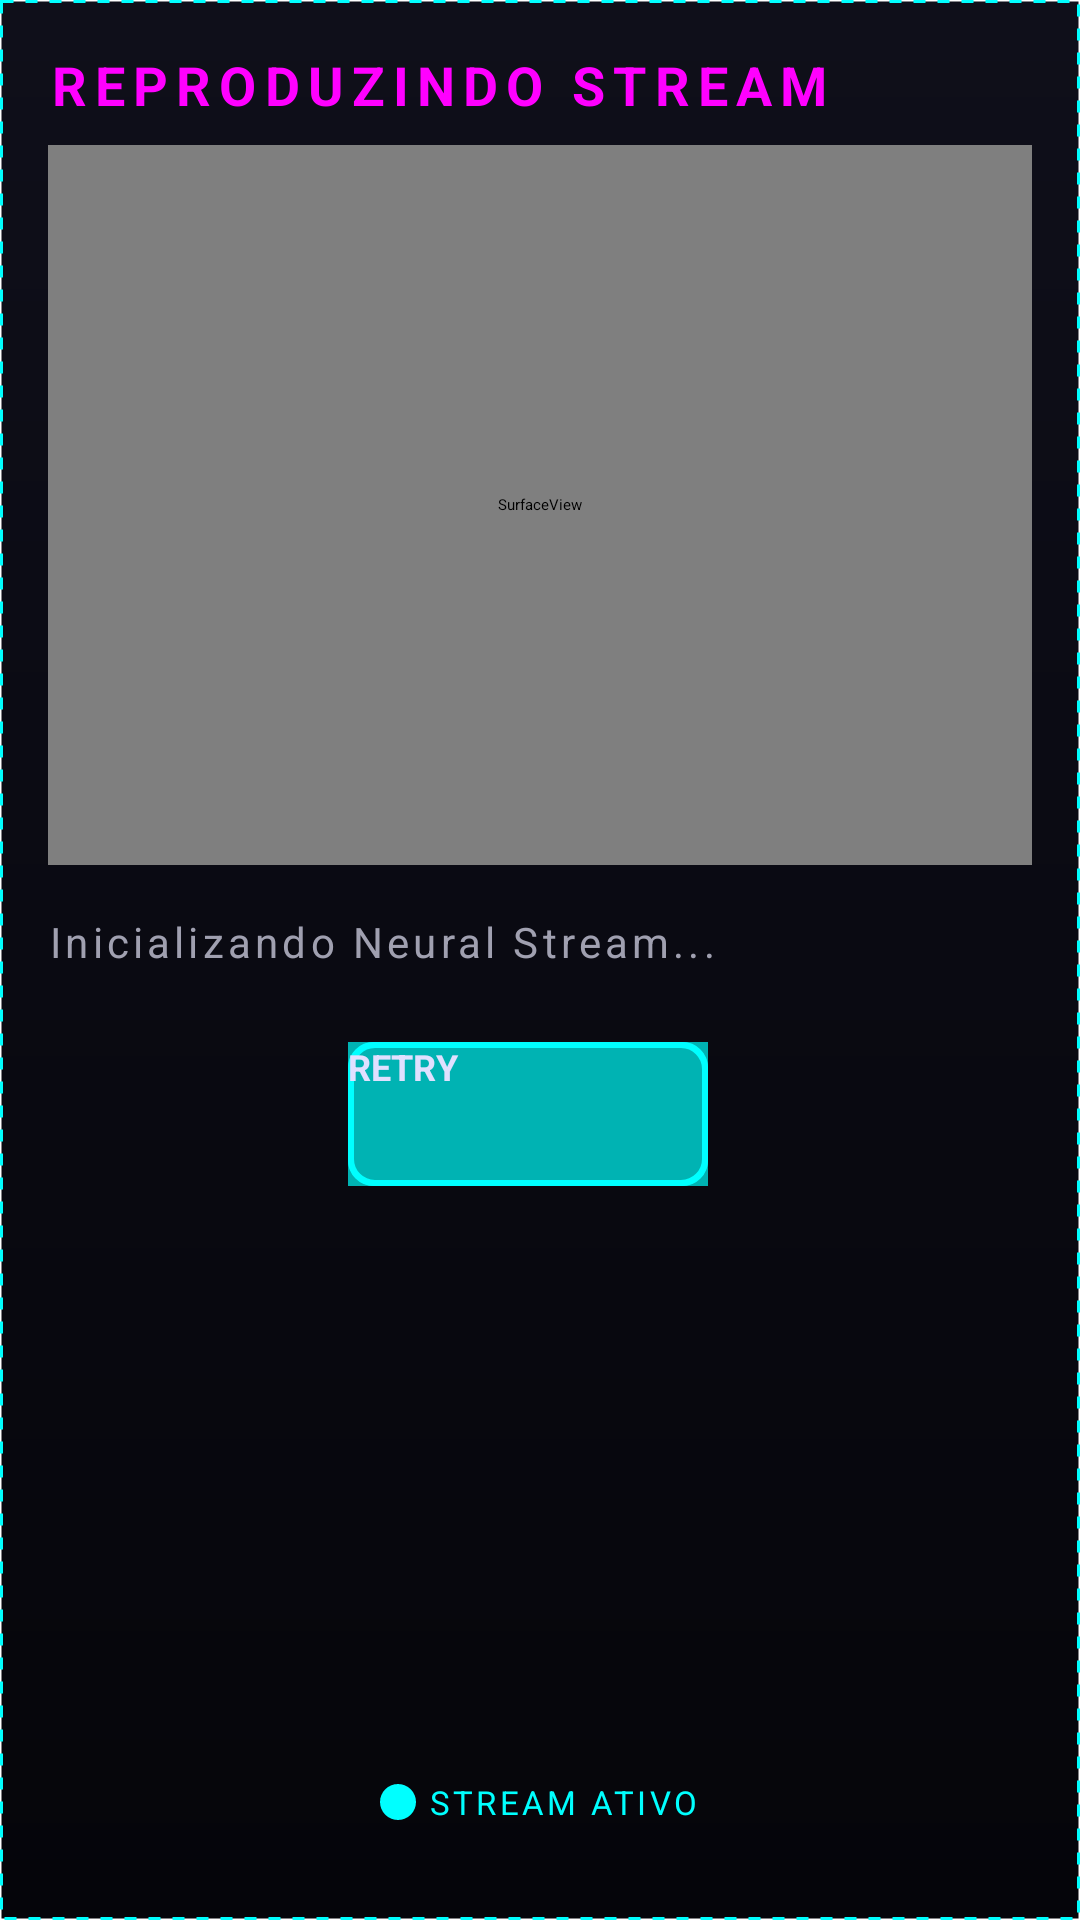

This screen was rendered from an Android layout file. Write that file and the resources it references.
<!-- AndroidManifest.xml: application theme Theme.NeoStreams -->
<!-- res/layout/activity_xtream_player.xml -->
<?xml version="1.0" encoding="utf-8"?>
<RelativeLayout xmlns:android="http://schemas.android.com/apk/res/android"
    android:layout_width="match_parent"
    android:layout_height="match_parent"
    android:background="@drawable/bg_gradient"
    android:padding="16dp">

    <TextView
        android:id="@+id/titleText"
        android:layout_width="match_parent"
        android:layout_height="wrap_content"
        android:text="REPRODUZINDO STREAM"
        android:textSize="18sp"
        android:textStyle="bold"
        android:textColor="@color/cp_secondary"
        android:layout_marginBottom="8dp"
        android:letterSpacing="0.15" />

    <SurfaceView
        android:id="@+id/surfaceView"
        android:layout_width="match_parent"
        android:layout_height="240dp"
        android:layout_below="@id/titleText"
        android:background="#000000"
        android:layout_marginBottom="16dp">
        <requestFocus />
    </SurfaceView>

    <TextView
        android:id="@+id/statusText"
        android:layout_width="match_parent"
        android:layout_height="wrap_content"
        android:layout_below="@id/surfaceView"
        android:text="Inicializando Neural Stream..."
        android:textSize="14sp"
        android:textColor="@color/cp_text_secondary"
        android:layout_marginBottom="24dp"
        android:letterSpacing="0.1" />

    <LinearLayout
        android:layout_width="match_parent"
        android:layout_height="wrap_content"
        android:layout_below="@id/statusText"
        android:orientation="horizontal"
        android:gravity="center">

        <Button
            android:id="@+id/retryButton"
            android:layout_width="120dp"
            android:layout_height="48dp"
            android:text="RETRY"
            android:textSize="12sp"
            android:textStyle="bold"
            android:textColor="@color/cp_text_primary"
            android:background="@drawable/btn_primary"
            android:layout_marginEnd="8dp" />
    </LinearLayout>

    <LinearLayout
        android:layout_width="match_parent"
        android:layout_height="wrap_content"
        android:layout_alignParentBottom="true"
        android:orientation="horizontal"
        android:gravity="center"
        android:layout_marginBottom="16dp">

        <View
            android:layout_width="12dp"
            android:layout_height="12dp"
            android:background="@drawable/indicator_active"
            android:layout_marginEnd="4dp" />

        <TextView
            android:layout_width="wrap_content"
            android:layout_height="wrap_content"
            android:text="STREAM ATIVO"
            android:textSize="11sp"
            android:textColor="@color/cp_primary"
            android:letterSpacing="0.1" />
    </LinearLayout>

</RelativeLayout>
<!-- resources referenced by this layout -->
<resources>
  <color name="cp_primary">#00FFFF</color>
  <color name="cp_secondary">#FF00FF</color>
  <color name="cp_text_primary">#E0E0FF</color>
  <color name="cp_text_secondary">#A0A0B0</color>
  <!-- drawable bg_gradient (drawable) -->
  <?xml version="1.0" encoding="utf-8"?>
  <shape xmlns:android="http://schemas.android.com/apk/res/android"
      android:shape="rectangle">
      <gradient
          android:startColor="@color/cp_background_gradient_top"
          android:centerColor="@color/cp_background"
          android:endColor="@color/cp_background_gradient_bottom"
          android:angle="270" />
      <stroke
          android:width="1dp"
          android:color="#00FFFF"
          android:dashWidth="4dp"
          android:dashGap="4dp" />
  </shape>
  <!-- drawable btn_primary (drawable) -->
  <?xml version="1.0" encoding="utf-8"?>
  <layer-list xmlns:android="http://schemas.android.com/apk/res/android">
      <item android:drawable="@color/cp_primary_dark">
          <shape android:shape="rectangle">
              <corners android:radius="8dp" />
              <solid android:color="#1A1A25" />
          </shape>
      </item>
      <item android:top="0" android:bottom="0" android:left="0" android:right="0">
          <shape android:shape="rectangle">
              <corners android:radius="8dp" />
              <stroke
                  android:width="2dp"
                  android:color="#00FFFF" />
          </shape>
      </item>
      <item android:top="0" android:bottom="0" android:left="0" android:right="0">
          <shape android:shape="rectangle">
              <corners android:radius="8dp" />
              <stroke
                  android:width="1dp"
                  android:color="#00FFFF" />
          </shape>
      </item>
  </layer-list>
  <!-- drawable indicator_active (drawable) -->
  <?xml version="1.0" encoding="utf-8"?>
  <shape xmlns:android="http://schemas.android.com/apk/res/android"
      android:shape="rectangle">
      <solid android:color="@color/cp_primary" />
      <corners android:radius="16dp" />
  </shape>
  <style name="Theme.NeoStreams" parent="android:Theme.Material.Dark">
          <item name="android:colorBackground">@color/cp_background</item>
          <item name="android:colorPrimary">@color/cp_primary</item>
          <item name="android:colorPrimaryDark">@color/cp_primary_dark</item>
          <item name="android:colorAccent">@color/cp_secondary</item>
      </style>
  <color name="cp_background_gradient_top">#0F0F1A</color>
  <color name="cp_background">#0A0A12</color>
  <color name="cp_background_gradient_bottom">#05050A</color>
  <color name="cp_primary_dark">#00B3B3</color>
</resources>
